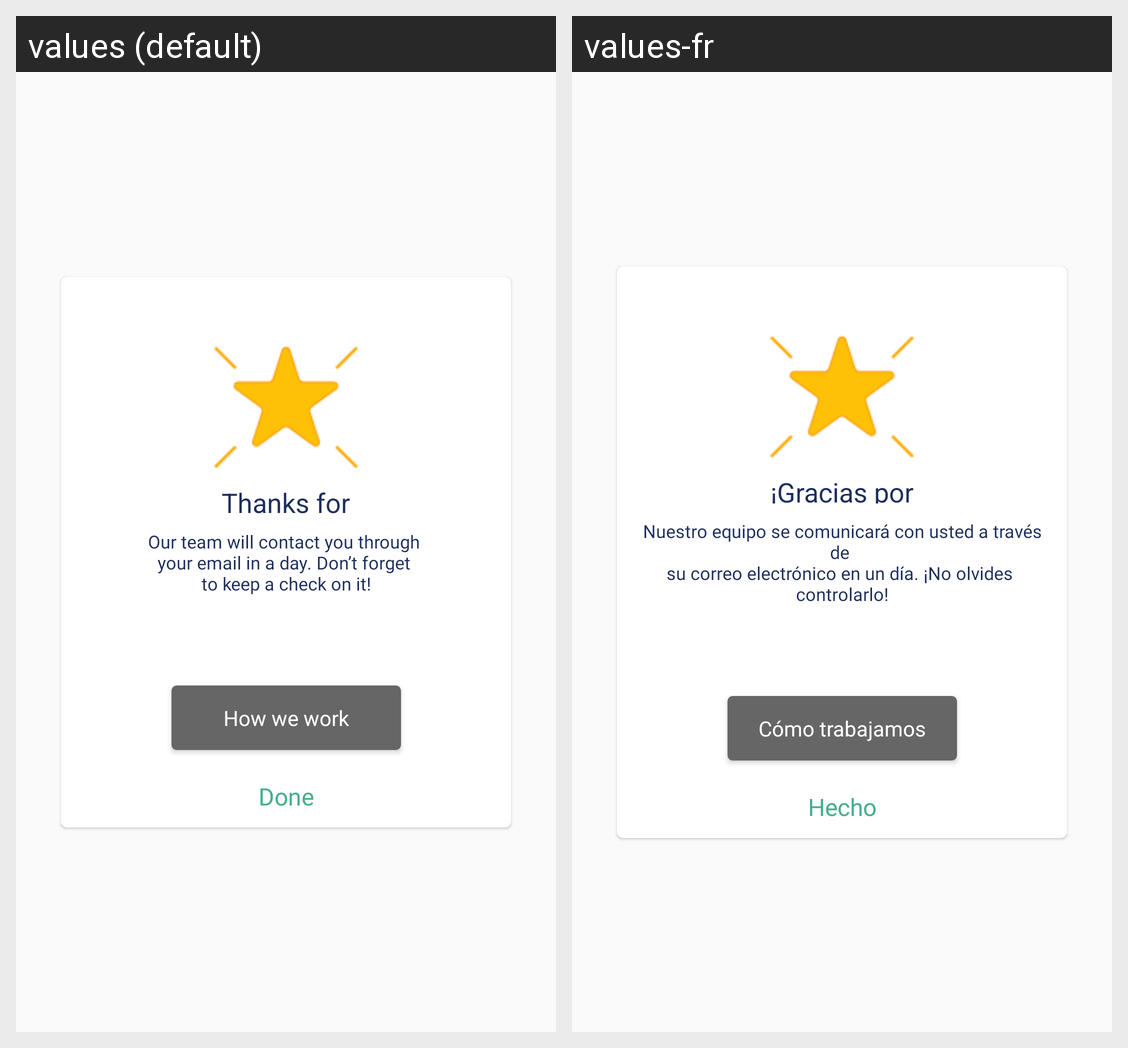

The Android screen above is rendered under two locales of the same app. Produce the string resources it draws, with the default and per-locale values.
Android screen res/layout/dia_thanks_for_applying.xml rendered under 2 locales, left to right: values (default), values-fr. Device: Nexus 5 (rendered at 1080×1920; each locale shown at half size, 540×960, under a caption strip naming it); theme AppTheme.
Strings drawn on this screen, with the default value and each locale's value (text and hints the layout hard-codes, and strings that could not be matched under every locale, appear in the picture but are not listed):

thanks_for_apply
  values: Thanks for applying!
  values-fr: ¡Gracias por aplicar!

thanks_apply
  values: Our team will contact you through 
      your email in a day. Don’t forget 
      to keep a check on it!
  values-fr: Nuestro equipo se comunicará con usted a través de 
      su correo electrónico en un día. ¡No olvides 
      controlarlo!

how_we_work
  values: How we work
  values-fr: Cómo trabajamos

done
  values: Done
  values-fr: Hecho
